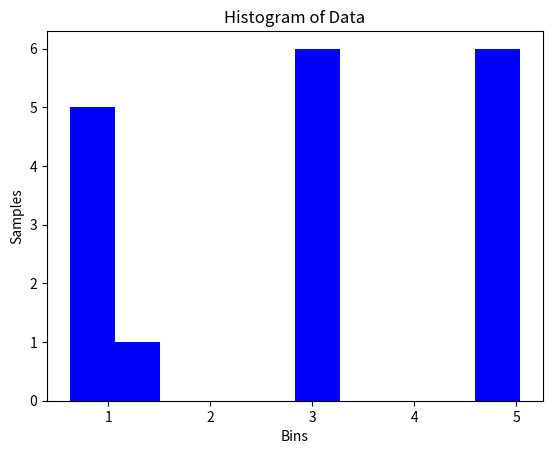

Reproduce this figure in Python.
import matplotlib.pyplot as plt

data = [0.62, 0.97, 0.98, 1.01, 1.02, 1.07, 2.96, 2.97, 2.99, 3.02, 3.03, 3.06, 4.96, 4.97, 4.98, 5.02, 5.03, 5.04]
num_bins = 'auto'
n, bins, patches = plt.hist(data, density=False, facecolor='blue', alpha=1)
plt.xlabel('Bins')
plt.ylabel('Samples')
plt.title('Histogram of Data')
plt.show()